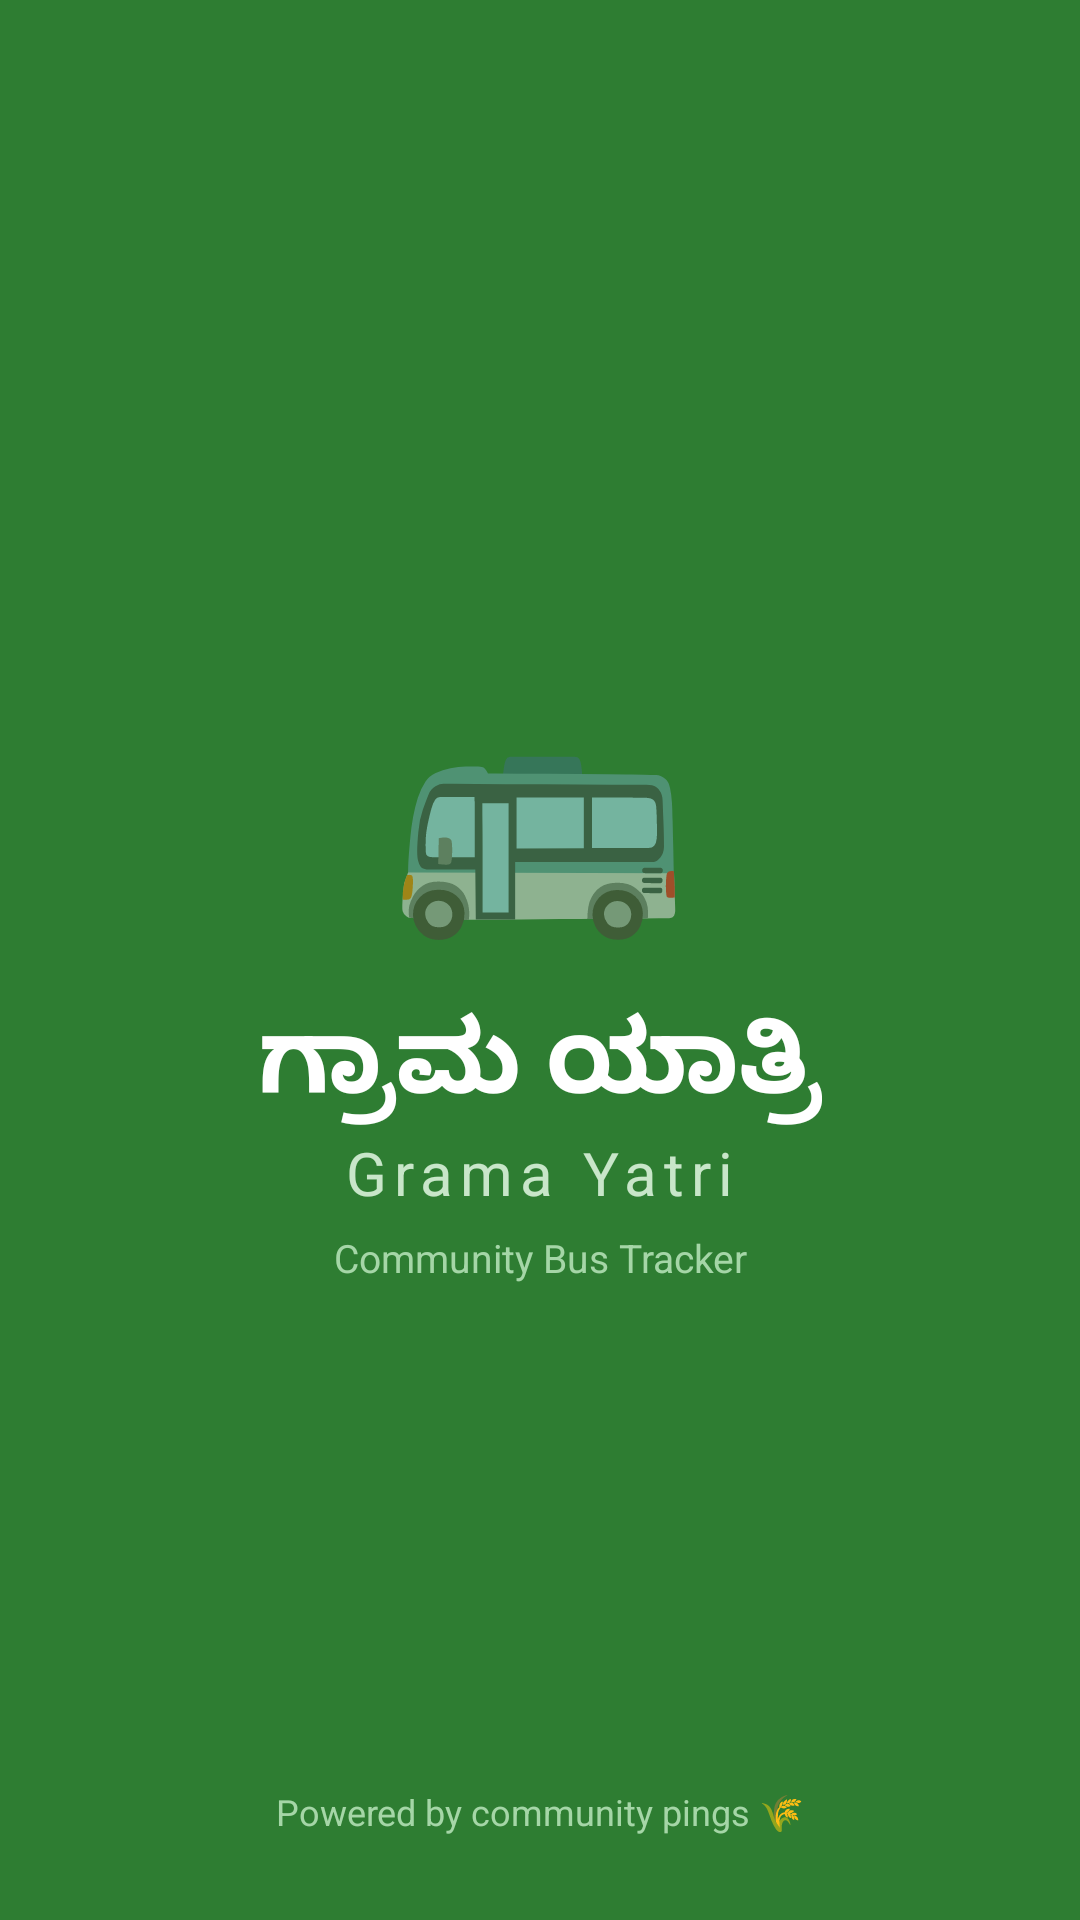

Android layout source for this screen:
<!-- AndroidManifest.xml: activity theme Theme.GramaYatri.Splash -->
<!-- res/layout/activity_splash.xml -->
<?xml version="1.0" encoding="utf-8"?>
<androidx.constraintlayout.widget.ConstraintLayout
    xmlns:android="http://schemas.android.com/apk/res/android"
    xmlns:app="http://schemas.android.com/apk/res-auto"
    android:layout_width="match_parent"
    android:layout_height="match_parent"
    android:background="@color/primary_green">

    <LinearLayout
        android:layout_width="wrap_content"
        android:layout_height="wrap_content"
        android:orientation="vertical"
        android:gravity="center"
        app:layout_constraintTop_toTopOf="parent"
        app:layout_constraintBottom_toBottomOf="parent"
        app:layout_constraintStart_toStartOf="parent"
        app:layout_constraintEnd_toEndOf="parent">

        <TextView
            android:layout_width="wrap_content"
            android:layout_height="wrap_content"
            android:text="🚌"
            android:textSize="80sp"
            android:gravity="center" />

        <TextView
            android:layout_width="wrap_content"
            android:layout_height="wrap_content"
            android:text="ಗ್ರಾಮ ಯಾತ್ರಿ"
            android:textSize="34sp"
            android:textColor="@color/white"
            android:textStyle="bold"
            android:gravity="center"
            android:layout_marginTop="12dp" />

        <TextView
            android:layout_width="wrap_content"
            android:layout_height="wrap_content"
            android:text="Grama Yatri"
            android:textSize="20sp"
            android:textColor="#C8E6C9"
            android:letterSpacing="0.12"
            android:gravity="center" />

        <TextView
            android:layout_width="wrap_content"
            android:layout_height="wrap_content"
            android:text="Community Bus Tracker"
            android:textSize="13sp"
            android:textColor="#A5D6A7"
            android:gravity="center"
            android:layout_marginTop="6dp" />

    </LinearLayout>

    <TextView
        android:layout_width="wrap_content"
        android:layout_height="wrap_content"
        android:text="Powered by community pings 🌾"
        android:textSize="12sp"
        android:textColor="#A5D6A7"
        android:layout_marginBottom="28dp"
        app:layout_constraintBottom_toBottomOf="parent"
        app:layout_constraintStart_toStartOf="parent"
        app:layout_constraintEnd_toEndOf="parent" />

</androidx.constraintlayout.widget.ConstraintLayout>
<!-- resources referenced by this layout -->
<resources>
  <color name="primary_green">#2E7D32</color>
  <color name="white">#FFFFFF</color>
  <style name="Theme.GramaYatri.Splash" parent="Theme.GramaYatri.NoActionBar">
          <item name="android:windowBackground">@color/primary_green</item>
      </style>
  <style name="Theme.GramaYatri.NoActionBar">
          <item name="windowActionBar">false</item>
          <item name="windowNoTitle">true</item>
      </style>
</resources>
